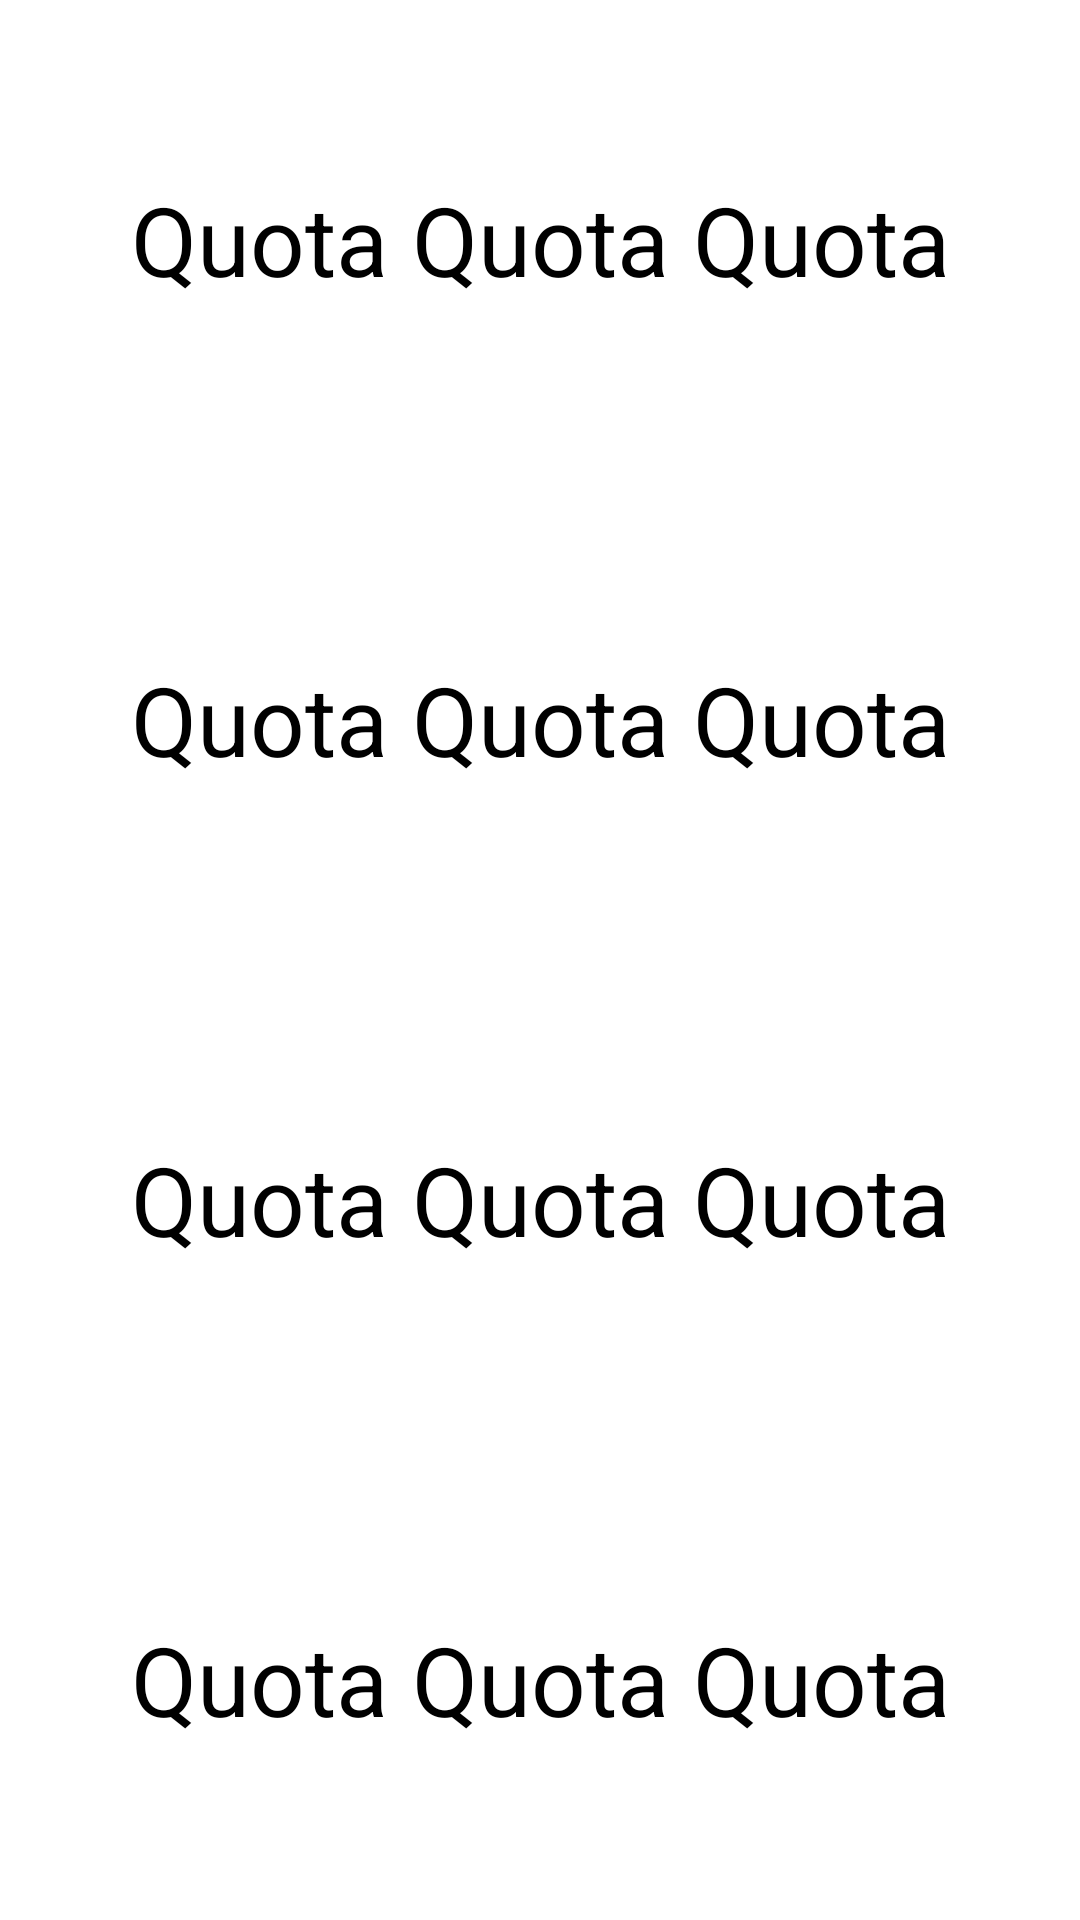

Android layout source for this screen:
<!-- AndroidManifest.xml: application theme Theme.Demoandroidbottomnavigation -->
<!-- res/layout/fragment_quota.xml -->
<?xml version="1.0" encoding="utf-8"?>
<FrameLayout xmlns:android="http://schemas.android.com/apk/res/android"
    xmlns:tools="http://schemas.android.com/tools"
    android:layout_width="match_parent"
    android:layout_height="match_parent"
    tools:context=".QuotaFragment">

    
    <LinearLayout
        android:layout_width="match_parent"
        android:layout_height="wrap_content"
        android:orientation="vertical">

        <TextView
            android:layout_width="match_parent"
            android:layout_height="160dp"
            android:gravity="center"
            android:text="Quota Quota Quota"
            android:textSize="32sp" />

        <TextView
            android:layout_width="match_parent"
            android:layout_height="160dp"
            android:gravity="center"
            android:text="Quota Quota Quota"
            android:textSize="32sp" />

        <TextView
            android:layout_width="match_parent"
            android:layout_height="160dp"
            android:gravity="center"
            android:text="Quota Quota Quota"
            android:textSize="32sp" />

        <TextView
            android:layout_width="match_parent"
            android:layout_height="160dp"
            android:gravity="center"
            android:text="Quota Quota Quota"
            android:textSize="32sp" />

        <TextView
            android:layout_width="match_parent"
            android:layout_height="160dp"
            android:gravity="center"
            android:text="Quota Quota Quota"
            android:textSize="32sp" />

        <TextView
            android:layout_width="match_parent"
            android:layout_height="160dp"
            android:gravity="center"
            android:text="Quota Quota Quota"
            android:textSize="32sp" />

        <TextView
            android:layout_width="match_parent"
            android:layout_height="160dp"
            android:gravity="center"
            android:text="Quota Quota Quota"
            android:textSize="32sp" />
    </LinearLayout>

</FrameLayout>
<!-- resources referenced by this layout -->
<resources>
  <style name="Theme.Demoandroidbottomnavigation" parent="Theme.MaterialComponents.DayNight.NoActionBar">
          
          <item name="colorPrimary">@color/purple_200</item>
          <item name="colorPrimaryVariant">@color/purple_700</item>
          <item name="colorOnPrimary">@color/black</item>
          
          <item name="colorSecondary">@color/teal_200</item>
          <item name="colorSecondaryVariant">@color/teal_200</item>
          <item name="colorOnSecondary">@color/black</item>
          
          <item name="android:statusBarColor" tools:targetApi="l">?attr/colorPrimaryVariant</item>
          
      </style>
  <color name="purple_200">#FFBB86FC</color>
  <color name="purple_700">#FF3700B3</color>
  <color name="black">#FF000000</color>
  <color name="teal_200">#FF03DAC5</color>
</resources>
